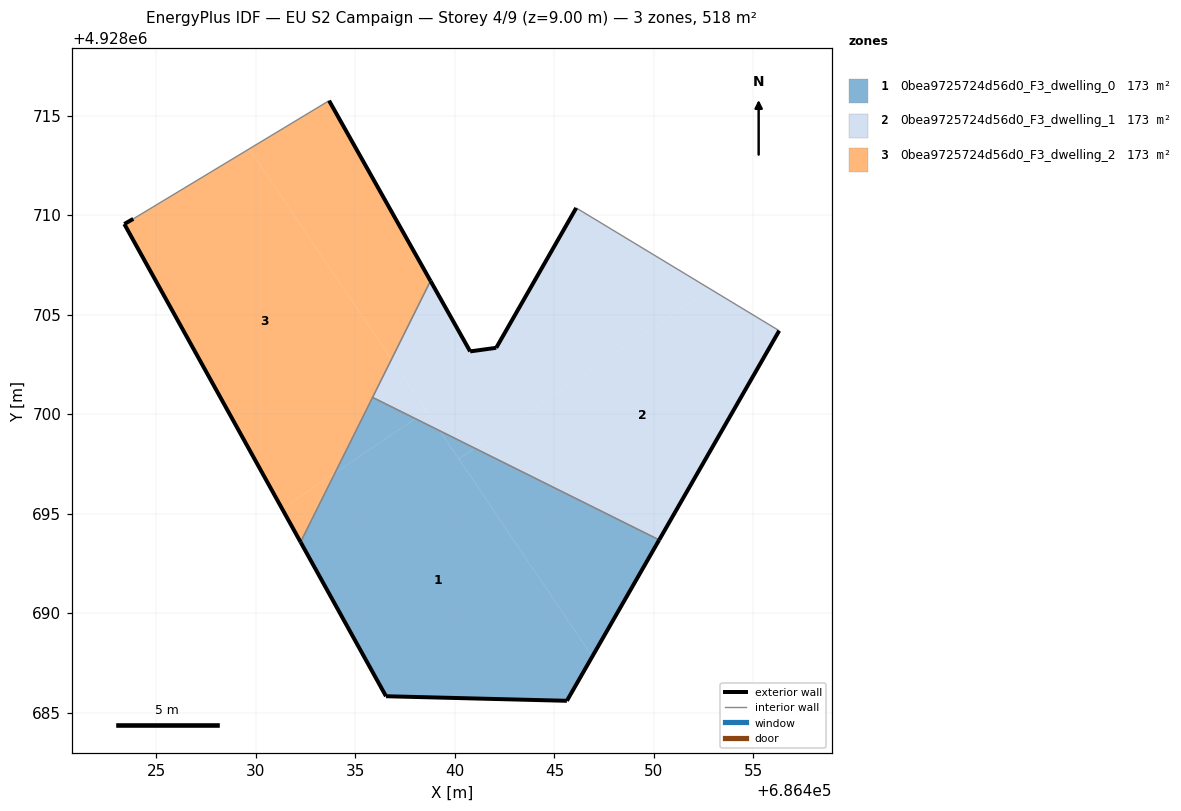
=== STOREY PLAN SPEC (per zone: floor XY polygon, exterior-wall plan segments, windows/doors) ===
zone 1: 0bea9725724d56d0_F3_dwelling_0  (172.6 m²)
  floor: (686445.62, 4928685.59) (686446.90, 4928687.82) (686439.23, 4928699.16) (686438.01, 4928699.77) (686433.97, 4928697.04) (686432.24, 4928693.56) (686436.54, 4928685.82)
  floor: (686446.90, 4928687.82) (686450.26, 4928693.67) (686441.00, 4928698.28) (686440.20, 4928697.74)
  floor: (686438.01, 4928699.77) (686435.86, 4928700.84) (686433.97, 4928697.04)
  floor: (686441.00, 4928698.28) (686439.24, 4928699.16) (686440.20, 4928697.74)
  exterior wall: (686450.26, 4928693.67) – (686445.62, 4928685.59)  [9.3 m]
  exterior wall: (686445.62, 4928685.59) – (686436.54, 4928685.82)  [9.1 m]
  exterior wall: (686436.54, 4928685.82) – (686432.24, 4928693.56)  [8.9 m]
  interior walls: 2
zone 2: 0bea9725724d56d0_F3_dwelling_1  (172.7 m²)
  floor: (686450.26, 4928693.67) (686456.30, 4928704.19) (686452.83, 4928706.28) (686441.00, 4928698.28)
  floor: (686452.83, 4928706.28) (686446.09, 4928710.36) (686442.07, 4928703.33) (686440.77, 4928703.15) (686438.77, 4928706.69) (686436.81, 4928702.75) (686439.24, 4928699.16) (686441.00, 4928698.28)
  floor: (686438.57, 4928700.14) (686436.81, 4928702.75) (686435.86, 4928700.84) (686438.01, 4928699.77)
  floor: (686439.23, 4928699.16) (686438.57, 4928700.14) (686438.01, 4928699.77)
  exterior wall: (686440.77, 4928703.15) – (686442.07, 4928703.33)  [1.3 m]
  exterior wall: (686442.07, 4928703.33) – (686446.09, 4928710.36)  [8.1 m]
  exterior wall: (686456.30, 4928704.19) – (686450.26, 4928693.67)  [12.1 m]
  exterior wall: (686438.77, 4928706.69) – (686440.77, 4928703.15)  [4.1 m]
  interior walls: 3
zone 3: 0bea9725724d56d0_F3_dwelling_2  (172.7 m²)
  floor: (686436.81, 4928702.75) (686438.77, 4928706.69) (686433.68, 4928715.75) (686429.66, 4928713.32)
  floor: (686433.97, 4928697.04) (686436.81, 4928702.75) (686429.66, 4928713.32) (686423.83, 4928709.81) (686423.39, 4928709.55) (686431.31, 4928695.24)
  floor: (686432.24, 4928693.56) (686433.97, 4928697.04) (686431.31, 4928695.24)
  exterior wall: (686433.68, 4928715.75) – (686438.77, 4928706.69)  [10.4 m]
  exterior wall: (686432.24, 4928693.56) – (686423.39, 4928709.55)  [18.3 m]
  exterior wall: (686423.39, 4928709.55) – (686423.83, 4928709.81)  [0.5 m]
  interior walls: 3

=== DERIVED (storey summary) ===
Building: EU S2 Campaign
Storey: 4 of 9  (floor level z = 9.00 m)
Storey gross floor area: 517.9 m²
Zones on this storey: 3
  - 0bea9725724d56d0_F3_dwelling_0: floor 172.6 m²; exterior wall 27.3 m (81.8 m²); WWR 0.0%
  - 0bea9725724d56d0_F3_dwelling_1: floor 172.7 m²; exterior wall 25.6 m (76.8 m²); WWR 0.0%
  - 0bea9725724d56d0_F3_dwelling_2: floor 172.7 m²; exterior wall 29.2 m (87.6 m²); WWR 0.0%
Zone adjacency (shared interzone walls):
  - 0bea9725724d56d0_F3_dwelling_0 ↔ 0bea9725724d56d0_F3_dwelling_1
  - 0bea9725724d56d0_F3_dwelling_0 ↔ 0bea9725724d56d0_F3_dwelling_2
  - 0bea9725724d56d0_F3_dwelling_1 ↔ 0bea9725724d56d0_F3_dwelling_2